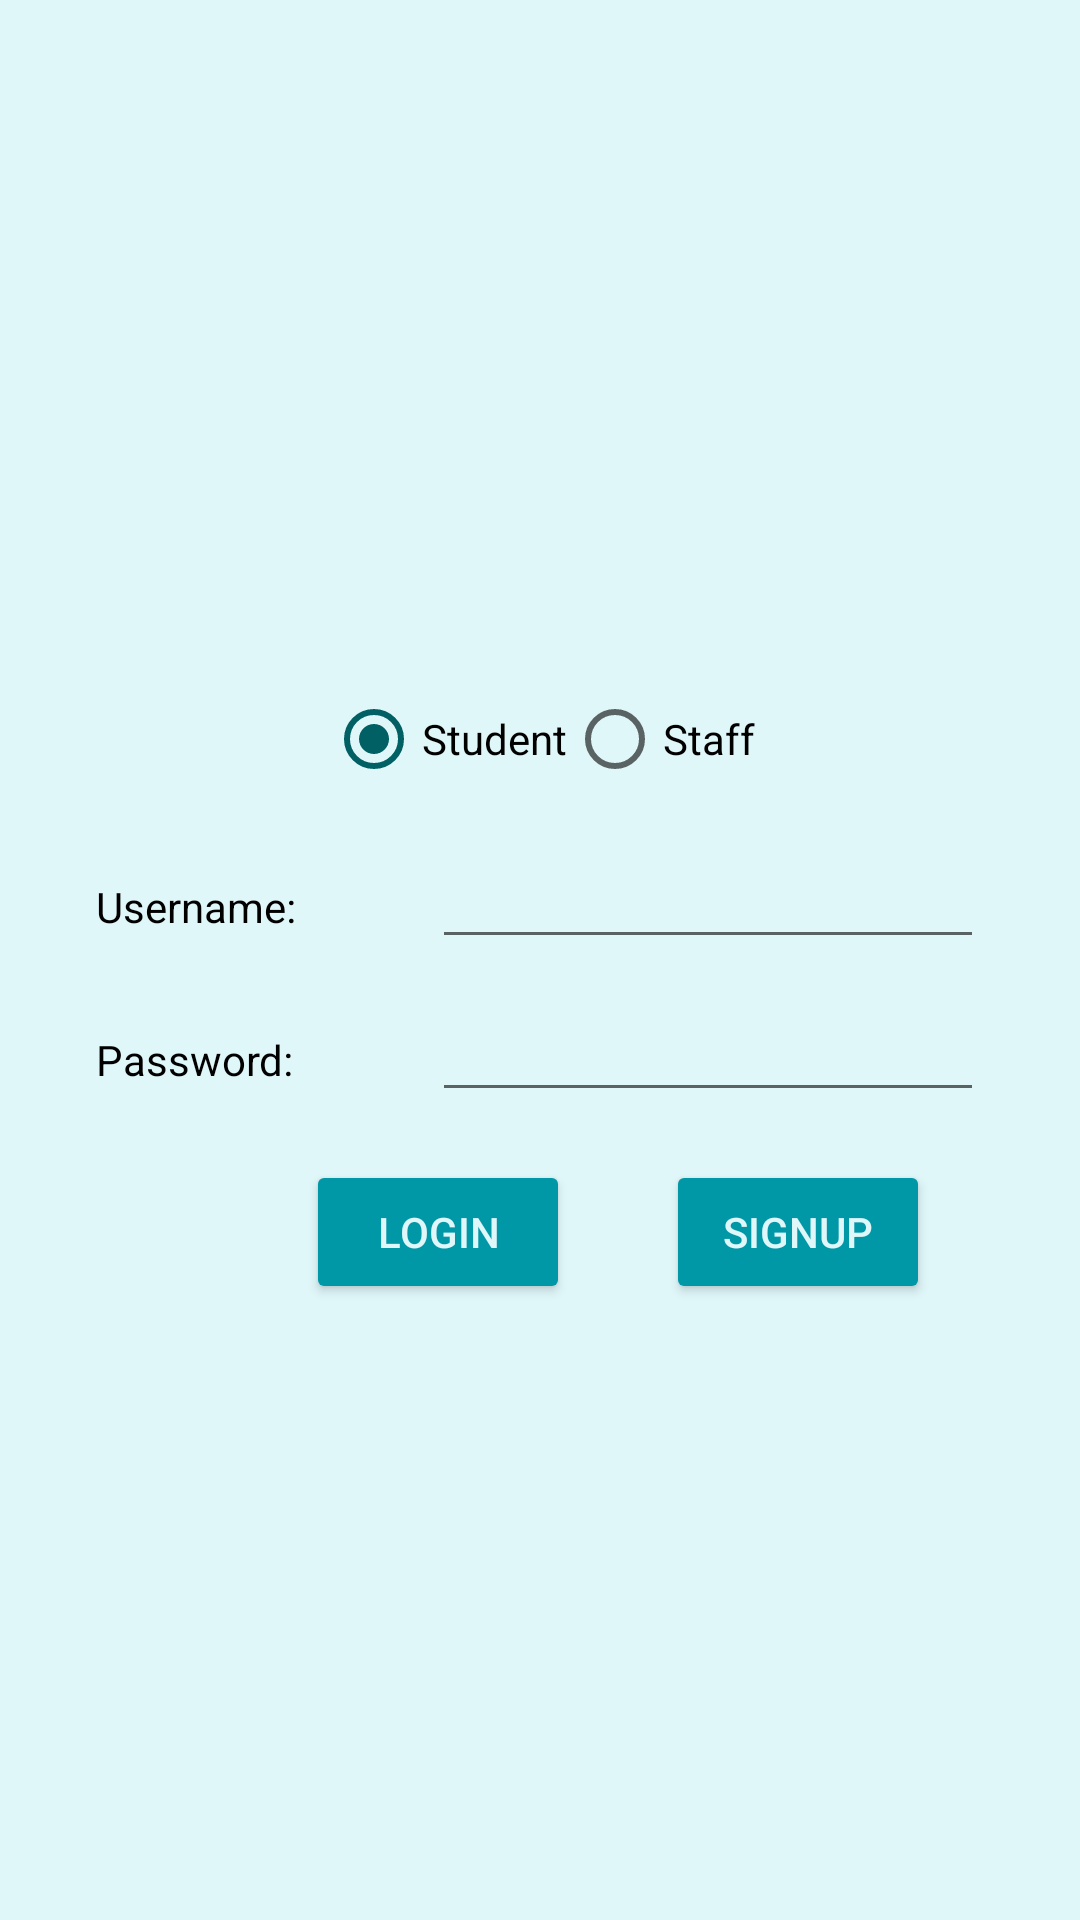

Here is an Android app screen rendered from its layout file. Give the layout XML and the strings, colors and styles it references.
<!-- AndroidManifest.xml: application theme AppTheme -->
<!-- res/layout/activity_main.xml -->
<?xml version="1.0" encoding="utf-8"?>

<androidx.constraintlayout.widget.ConstraintLayout xmlns:android="http://schemas.android.com/apk/res/android"
    xmlns:app="http://schemas.android.com/apk/res-auto"
    xmlns:tools="http://schemas.android.com/tools"
    android:layout_width="match_parent"
    android:layout_height="match_parent"
    tools:context="com.mayank.coursemgmt.MainActivity">

    <TextView
        android:id="@+id/textView4"
        android:layout_width="68dp"
        android:layout_height="wrap_content"
        android:layout_marginStart="32dp"
        android:layout_marginLeft="32dp"
        android:layout_marginTop="300dp"
        android:layout_marginBottom="16dp"
        android:text="@string/username"
        app:layout_constraintBottom_toTopOf="@+id/guideline2"
        app:layout_constraintEnd_toStartOf="@+id/editText3"
        app:layout_constraintHorizontal_bias="0.5"
        app:layout_constraintStart_toStartOf="parent"
        app:layout_constraintTop_toTopOf="parent"
        tools:text="@string/username" />

    <EditText
        android:id="@+id/editText3"
        android:layout_width="0dp"
        android:layout_height="wrap_content"
        android:layout_marginStart="44dp"
        android:layout_marginLeft="44dp"
        android:layout_marginEnd="32dp"
        android:layout_marginRight="32dp"
        android:ems="10"
        android:importantForAutofill="no"
        android:inputType="textPersonName"
        app:layout_constraintBaseline_toBaselineOf="@+id/textView4"
        app:layout_constraintEnd_toEndOf="parent"
        app:layout_constraintHorizontal_bias="0.5"
        app:layout_constraintStart_toEndOf="@+id/textView4"
        tools:targetApi="o" />

    <androidx.constraintlayout.widget.Guideline
        android:id="@+id/guideline2"
        android:layout_width="wrap_content"
        android:layout_height="wrap_content"
        android:orientation="horizontal"
        app:layout_constraintGuide_percent="0.50" />

    <TextView
        android:id="@+id/textView5"
        android:layout_width="68dp"
        android:layout_height="wrap_content"
        android:layout_marginStart="32dp"
        android:layout_marginLeft="32dp"
        android:layout_marginTop="32dp"
        android:text="@string/password"
        app:layout_constraintEnd_toStartOf="@+id/editText5"
        app:layout_constraintHorizontal_bias="0.5"
        app:layout_constraintStart_toStartOf="parent"
        app:layout_constraintTop_toBottomOf="@+id/textView4" />

    <EditText
        android:id="@+id/editText5"
        android:layout_width="0dp"
        android:layout_height="wrap_content"
        android:layout_marginStart="44dp"
        android:layout_marginLeft="44dp"
        android:layout_marginEnd="32dp"
        android:layout_marginRight="32dp"
        android:ems="10"
        android:inputType="textPassword"
        app:layout_constraintBaseline_toBaselineOf="@+id/textView5"
        app:layout_constraintEnd_toEndOf="parent"
        app:layout_constraintHorizontal_bias="0.5"
        app:layout_constraintStart_toEndOf="@+id/textView5" />

    <Button
        android:id="@+id/button"
        android:layout_width="wrap_content"
        android:layout_height="wrap_content"
        android:layout_marginTop="16dp"
        android:layout_marginEnd="16dp"
        android:layout_marginRight="16dp"
        android:text="@string/login"
        android:theme="@style/CustomButton"
        app:layout_constraintEnd_toStartOf="@+id/guideline3"
        app:layout_constraintHorizontal_bias="1.0"
        app:layout_constraintStart_toStartOf="parent"
        app:layout_constraintTop_toBottomOf="@+id/editText5" />

    <Button
        android:id="@+id/button2"
        android:layout_width="wrap_content"
        android:layout_height="wrap_content"
        android:layout_marginStart="16dp"
        android:layout_marginLeft="16dp"
        android:layout_marginTop="16dp"
        android:text="@string/signup"
        android:theme="@style/CustomButton"
        app:layout_constraintEnd_toEndOf="parent"
        app:layout_constraintHorizontal_bias="0.0"
        app:layout_constraintStart_toStartOf="@+id/guideline3"
        app:layout_constraintTop_toBottomOf="@+id/editText5" />

    <androidx.constraintlayout.widget.Guideline
        android:id="@+id/guideline3"
        android:layout_width="wrap_content"
        android:layout_height="wrap_content"
        android:orientation="vertical"
        app:layout_constraintGuide_begin="206dp" />

    <RadioGroup
        android:id="@+id/RadioGroup1"
        android:layout_width="wrap_content"
        android:layout_height="wrap_content"
        android:layout_marginBottom="16dp"
        android:checkedButton="@+id/radioButton5"
        android:orientation="horizontal"
        app:layout_constraintBottom_toTopOf="@+id/editText3"
        app:layout_constraintEnd_toEndOf="parent"
        app:layout_constraintStart_toStartOf="parent">

        <RadioButton
            android:id="@+id/radioButton5"
            android:layout_width="wrap_content"
            android:layout_height="wrap_content"
            android:text="@string/StudentRadio"
            tools:layout_editor_absoluteX="110dp"
            tools:layout_editor_absoluteY="174dp" />

        <RadioButton
            android:id="@+id/radioButton6"
            android:layout_width="wrap_content"
            android:layout_height="wrap_content"
            android:text="@string/StaffRadio"
            tools:layout_editor_absoluteX="245dp"
            tools:layout_editor_absoluteY="172dp" />
    </RadioGroup>


</androidx.constraintlayout.widget.ConstraintLayout>
<!-- resources referenced by this layout -->
<resources>
  <string name="StaffRadio">Staff</string>
  <string name="StudentRadio">Student</string>
  <string name="login">Login</string>
  <string name="password">Password:</string>
  <string name="signup">SignUp</string>
  <string name="username">Username:</string>
  <style name="CustomButton" parent="Theme.AppCompat.Light">
          <item name="colorControlHighlight">@color/colorAccent</item>
          <item name="colorButtonNormal">@color/colorPrimary</item>
          <item name="android:textColor">@color/colorBackground</item>
      </style>
  <style name="AppTheme" parent="Theme.AppCompat.Light.NoActionBar">
          <item name="android:textColor">@color/colorText</item>
          <item name="colorPrimary">@color/colorPrimary</item>
          <item name="colorPrimaryDark">@color/colorPrimaryDark</item>
          <item name="colorAccent">@color/colorAccent</item>
          <item name="android:colorBackground">@color/colorBackground</item>
          <item name="android:windowSoftInputMode">adjustPan</item>
  
      </style>
  <color name="colorAccent">#006064</color>
  <color name="colorPrimary">#0097a7</color>
  <color name="colorBackground">#e0f7fa</color>
  <color name="colorText">#000000</color>
  <color name="colorPrimaryDark">#006978</color>
</resources>
